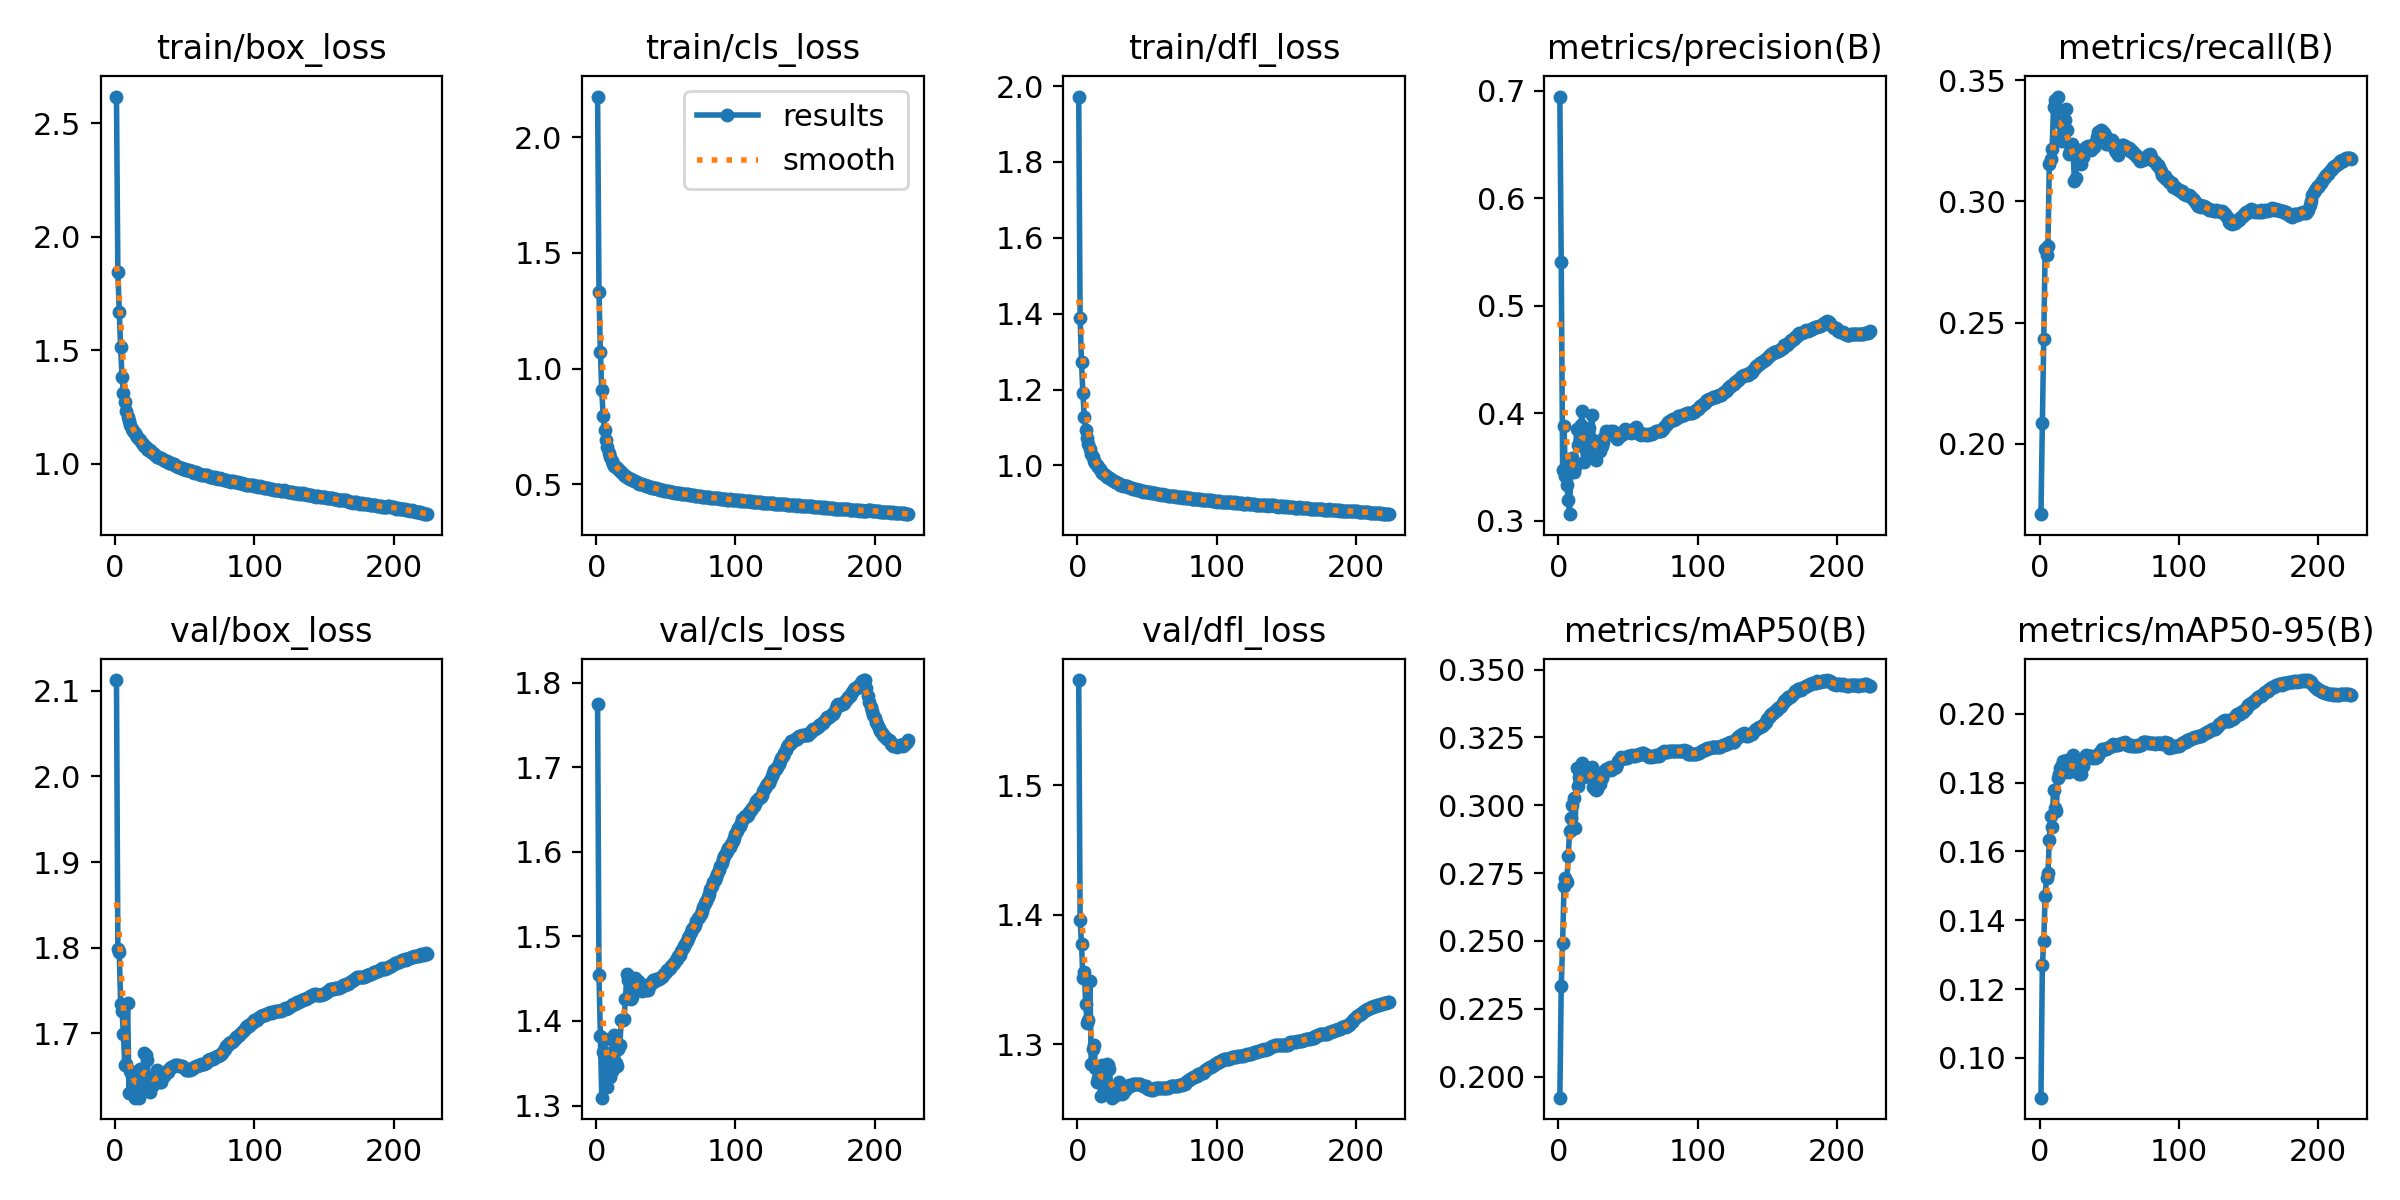

The table this chart was drawn from, first rows:
epoch, time, train/box_loss, train/cls_loss, train/dfl_loss, metrics/precision(B), metrics/recall(B), metrics/mAP50(B), metrics/mAP50-95(B), val/box_loss, val/cls_loss, val/dfl_loss, lr/pg0, lr/pg1, lr/pg2
1, 267.5, 2.617, 2.175, 1.972, 0.6947, 0.1709, 0.1923, 0.08845, 2.113, 1.775, 1.581, 0.07001, 0.003332, 0.003332
2, 524.1, 1.846, 1.33, 1.388, 0.5403, 0.2087, 0.2335, 0.1269, 1.799, 1.455, 1.396, 0.03998, 0.006639, 0.006639
3, 775.9, 1.668, 1.073, 1.272, 0.3474, 0.2432, 0.2494, 0.1341, 1.795, 1.382, 1.377, 0.00993, 0.00992, 0.00992
4, 1026, 1.513, 0.9067, 1.19, 0.3881, 0.2805, 0.2703, 0.1471, 1.735, 1.309, 1.351, 0.009881, 0.009881, 0.009881
5, 1275, 1.38, 0.7944, 1.127, 0.3415, 0.2778, 0.2733, 0.1522, 1.726, 1.363, 1.355, 0.009842, 0.009842, 0.009842
6, 1524, 1.314, 0.7337, 1.094, 0.333, 0.2816, 0.2716, 0.1538, 1.699, 1.379, 1.331, 0.009802, 0.009802, 0.009802
7, 1772, 1.271, 0.6922, 1.073, 0.3191, 0.3155, 0.2814, 0.1632, 1.663, 1.35, 1.317, 0.009762, 0.009762, 0.009762
8, 13260, 1.234, 0.6596, 1.056, 0.3061, 0.3174, 0.2903, 0.1703, 1.665, 1.322, 1.318, 0.009723, 0.009723, 0.009723
9, 13508, 1.208, 0.6351, 1.042, 0.3577, 0.3215, 0.2954, 0.1669, 1.736, 1.362, 1.349, 0.009683, 0.009683, 0.009683
10, 13756, 1.19, 0.6172, 1.031, 0.3585, 0.3389, 0.3002, 0.1777, 1.631, 1.333, 1.285, 0.009644, 0.009644, 0.009644
11, 14004, 1.17, 0.6001, 1.022, 0.3449, 0.342, 0.3029, 0.1726, 1.656, 1.341, 1.297, 0.009604, 0.009604, 0.009604
12, 14252, 1.155, 0.5874, 1.012, 0.3499, 0.3389, 0.2915, 0.1717, 1.651, 1.378, 1.3, 0.009564, 0.009564, 0.009564
13, 14500, 1.143, 0.5777, 1.008, 0.3856, 0.3433, 0.3137, 0.1813, 1.639, 1.383, 1.281, 0.009525, 0.009525, 0.009525
14, 14748, 1.134, 0.5753, 1.002, 0.3705, 0.3328, 0.3071, 0.1826, 1.625, 1.35, 1.271, 0.009485, 0.009485, 0.009485
15, 14997, 1.128, 0.5714, 0.9965, 0.3844, 0.3257, 0.3106, 0.1841, 1.638, 1.346, 1.274, 0.009446, 0.009446, 0.009446
16, 15245, 1.12, 0.5642, 0.9913, 0.3895, 0.325, 0.314, 0.1851, 1.643, 1.367, 1.276, 0.009406, 0.009406, 0.009406
17, 15494, 1.108, 0.5575, 0.9849, 0.4021, 0.3269, 0.3157, 0.1861, 1.625, 1.372, 1.26, 0.009366, 0.009366, 0.009366
18, 15742, 1.104, 0.5534, 0.9813, 0.3545, 0.3338, 0.3103, 0.183, 1.659, 1.401, 1.284, 0.009327, 0.009327, 0.009327
19, 15991, 1.09, 0.5442, 0.9767, 0.3725, 0.3382, 0.3126, 0.1856, 1.637, 1.401, 1.265, 0.009287, 0.009287, 0.009287
20, 16239, 1.088, 0.5416, 0.9757, 0.3659, 0.3295, 0.3137, 0.1865, 1.649, 1.403, 1.27, 0.009248, 0.009248, 0.009248
21, 16505, 1.078, 0.5352, 0.9703, 0.3784, 0.3196, 0.3116, 0.183, 1.677, 1.426, 1.285, 0.009208, 0.009208, 0.009208
22, 16864, 1.073, 0.5314, 0.9688, 0.3863, 0.321, 0.3137, 0.1841, 1.675, 1.455, 1.284, 0.009168, 0.009168, 0.009168
23, 17222, 1.067, 0.5277, 0.9659, 0.3715, 0.3236, 0.3114, 0.1849, 1.669, 1.448, 1.281, 0.009129, 0.009129, 0.009129
24, 17581, 1.063, 0.5242, 0.9635, 0.3985, 0.3221, 0.314, 0.1881, 1.648, 1.428, 1.267, 0.009089, 0.009089, 0.009089
25, 17939, 1.059, 0.5216, 0.9617, 0.3749, 0.3086, 0.3068, 0.1853, 1.632, 1.426, 1.259, 0.00905, 0.00905, 0.00905
26, 18270, 1.052, 0.5171, 0.9591, 0.3598, 0.3095, 0.306, 0.1837, 1.638, 1.429, 1.261, 0.00901, 0.00901, 0.00901
27, 18518, 1.046, 0.5149, 0.9567, 0.357, 0.3196, 0.3056, 0.1833, 1.64, 1.449, 1.261, 0.00897, 0.00897, 0.00897
28, 18767, 1.046, 0.5129, 0.9553, 0.3643, 0.3211, 0.306, 0.1825, 1.643, 1.45, 1.261, 0.008931, 0.008931, 0.008931
29, 19015, 1.039, 0.5092, 0.9536, 0.3693, 0.3187, 0.3094, 0.1843, 1.647, 1.44, 1.265, 0.008891, 0.008891, 0.008891
30, 19263, 1.032, 0.5049, 0.9514, 0.3648, 0.3155, 0.3077, 0.1826, 1.658, 1.447, 1.271, 0.008852, 0.008852, 0.008852
31, 19511, 1.029, 0.5032, 0.9497, 0.3696, 0.3182, 0.31, 0.1847, 1.655, 1.444, 1.268, 0.008812, 0.008812, 0.008812
32, 19759, 1.026, 0.5015, 0.948, 0.3735, 0.3207, 0.3115, 0.1872, 1.643, 1.443, 1.262, 0.008772, 0.008772, 0.008772
33, 20007, 1.025, 0.5001, 0.9465, 0.3777, 0.3226, 0.3127, 0.1881, 1.643, 1.435, 1.262, 0.008733, 0.008733, 0.008733
34, 20255, 1.02, 0.497, 0.945, 0.3833, 0.3223, 0.3133, 0.1877, 1.65, 1.441, 1.265, 0.008693, 0.008693, 0.008693
35, 20503, 1.016, 0.4951, 0.9453, 0.3824, 0.3229, 0.3132, 0.1877, 1.65, 1.443, 1.266, 0.008654, 0.008654, 0.008654
36, 20751, 1.015, 0.4938, 0.9448, 0.3828, 0.3228, 0.3137, 0.1878, 1.653, 1.436, 1.267, 0.008614, 0.008614, 0.008614
37, 20998, 1.011, 0.4924, 0.9425, 0.3837, 0.3212, 0.3141, 0.1876, 1.657, 1.436, 1.268, 0.008574, 0.008574, 0.008574
38, 21246, 1.009, 0.4897, 0.941, 0.3816, 0.3224, 0.3131, 0.187, 1.655, 1.441, 1.268, 0.008535, 0.008535, 0.008535
39, 21494, 1.005, 0.4884, 0.9404, 0.3835, 0.3226, 0.3139, 0.1875, 1.658, 1.443, 1.269, 0.008495, 0.008495, 0.008495
40, 21742, 1.002, 0.4862, 0.9389, 0.3808, 0.3242, 0.3139, 0.1872, 1.661, 1.446, 1.269, 0.008456, 0.008456, 0.008456
41, 21989, 1.001, 0.4856, 0.9388, 0.3779, 0.3264, 0.3142, 0.1873, 1.661, 1.448, 1.269, 0.008416, 0.008416, 0.008416
42, 22237, 0.9993, 0.4853, 0.9375, 0.376, 0.3285, 0.3152, 0.188, 1.662, 1.447, 1.269, 0.008376, 0.008376, 0.008376
43, 22484, 0.995, 0.483, 0.9362, 0.3788, 0.3283, 0.3163, 0.1887, 1.663, 1.449, 1.269, 0.008337, 0.008337, 0.008337
44, 22732, 0.993, 0.4802, 0.9356, 0.3788, 0.3294, 0.3169, 0.1891, 1.663, 1.449, 1.269, 0.008297, 0.008297, 0.008297
45, 22979, 0.9878, 0.4782, 0.9342, 0.3811, 0.3292, 0.3178, 0.1897, 1.663, 1.45, 1.269, 0.008258, 0.008258, 0.008258
46, 23227, 0.9856, 0.4768, 0.9337, 0.3811, 0.328, 0.3175, 0.1896, 1.662, 1.451, 1.268, 0.008218, 0.008218, 0.008218
47, 23474, 0.9834, 0.476, 0.9311, 0.3817, 0.3272, 0.3174, 0.1897, 1.662, 1.452, 1.268, 0.008178, 0.008178, 0.008178
48, 23722, 0.9824, 0.4743, 0.9322, 0.3852, 0.3238, 0.3173, 0.1897, 1.661, 1.454, 1.268, 0.008139, 0.008139, 0.008139
49, 23969, 0.9771, 0.4714, 0.9297, 0.3841, 0.3238, 0.3175, 0.1899, 1.661, 1.455, 1.268, 0.008099, 0.008099, 0.008099
50, 24217, 0.9757, 0.4712, 0.9298, 0.3839, 0.325, 0.318, 0.1904, 1.659, 1.458, 1.267, 0.00806, 0.00806, 0.00806
51, 24465, 0.9748, 0.4703, 0.9294, 0.3825, 0.3253, 0.318, 0.1906, 1.658, 1.461, 1.266, 0.00802, 0.00802, 0.00802
52, 24713, 0.9744, 0.4705, 0.9288, 0.3821, 0.3253, 0.3183, 0.1907, 1.658, 1.461, 1.265, 0.00798, 0.00798, 0.00798
53, 24961, 0.9713, 0.4686, 0.9279, 0.3832, 0.3246, 0.3186, 0.1911, 1.657, 1.462, 1.265, 0.007941, 0.007941, 0.007941
54, 25209, 0.9696, 0.4673, 0.9283, 0.3854, 0.3211, 0.3181, 0.1909, 1.657, 1.464, 1.265, 0.007901, 0.007901, 0.007901
55, 25457, 0.9673, 0.4669, 0.9271, 0.3862, 0.3202, 0.3181, 0.1909, 1.659, 1.467, 1.265, 0.007862, 0.007862, 0.007862
56, 25705, 0.964, 0.4645, 0.9262, 0.3872, 0.3191, 0.3184, 0.191, 1.66, 1.469, 1.266, 0.007822, 0.007822, 0.007822
57, 25954, 0.9617, 0.4633, 0.9247, 0.3836, 0.321, 0.3186, 0.1912, 1.661, 1.472, 1.266, 0.007782, 0.007782, 0.007782
58, 26202, 0.9626, 0.4637, 0.9246, 0.3807, 0.3223, 0.3187, 0.1913, 1.662, 1.473, 1.266, 0.007743, 0.007743, 0.007743
59, 26451, 0.9618, 0.4628, 0.924, 0.3802, 0.3233, 0.319, 0.1914, 1.662, 1.476, 1.266, 0.007703, 0.007703, 0.007703
60, 26698, 0.9569, 0.4609, 0.9228, 0.3803, 0.3234, 0.3192, 0.1916, 1.663, 1.478, 1.266, 0.007664, 0.007664, 0.007664
... 164 more rows
